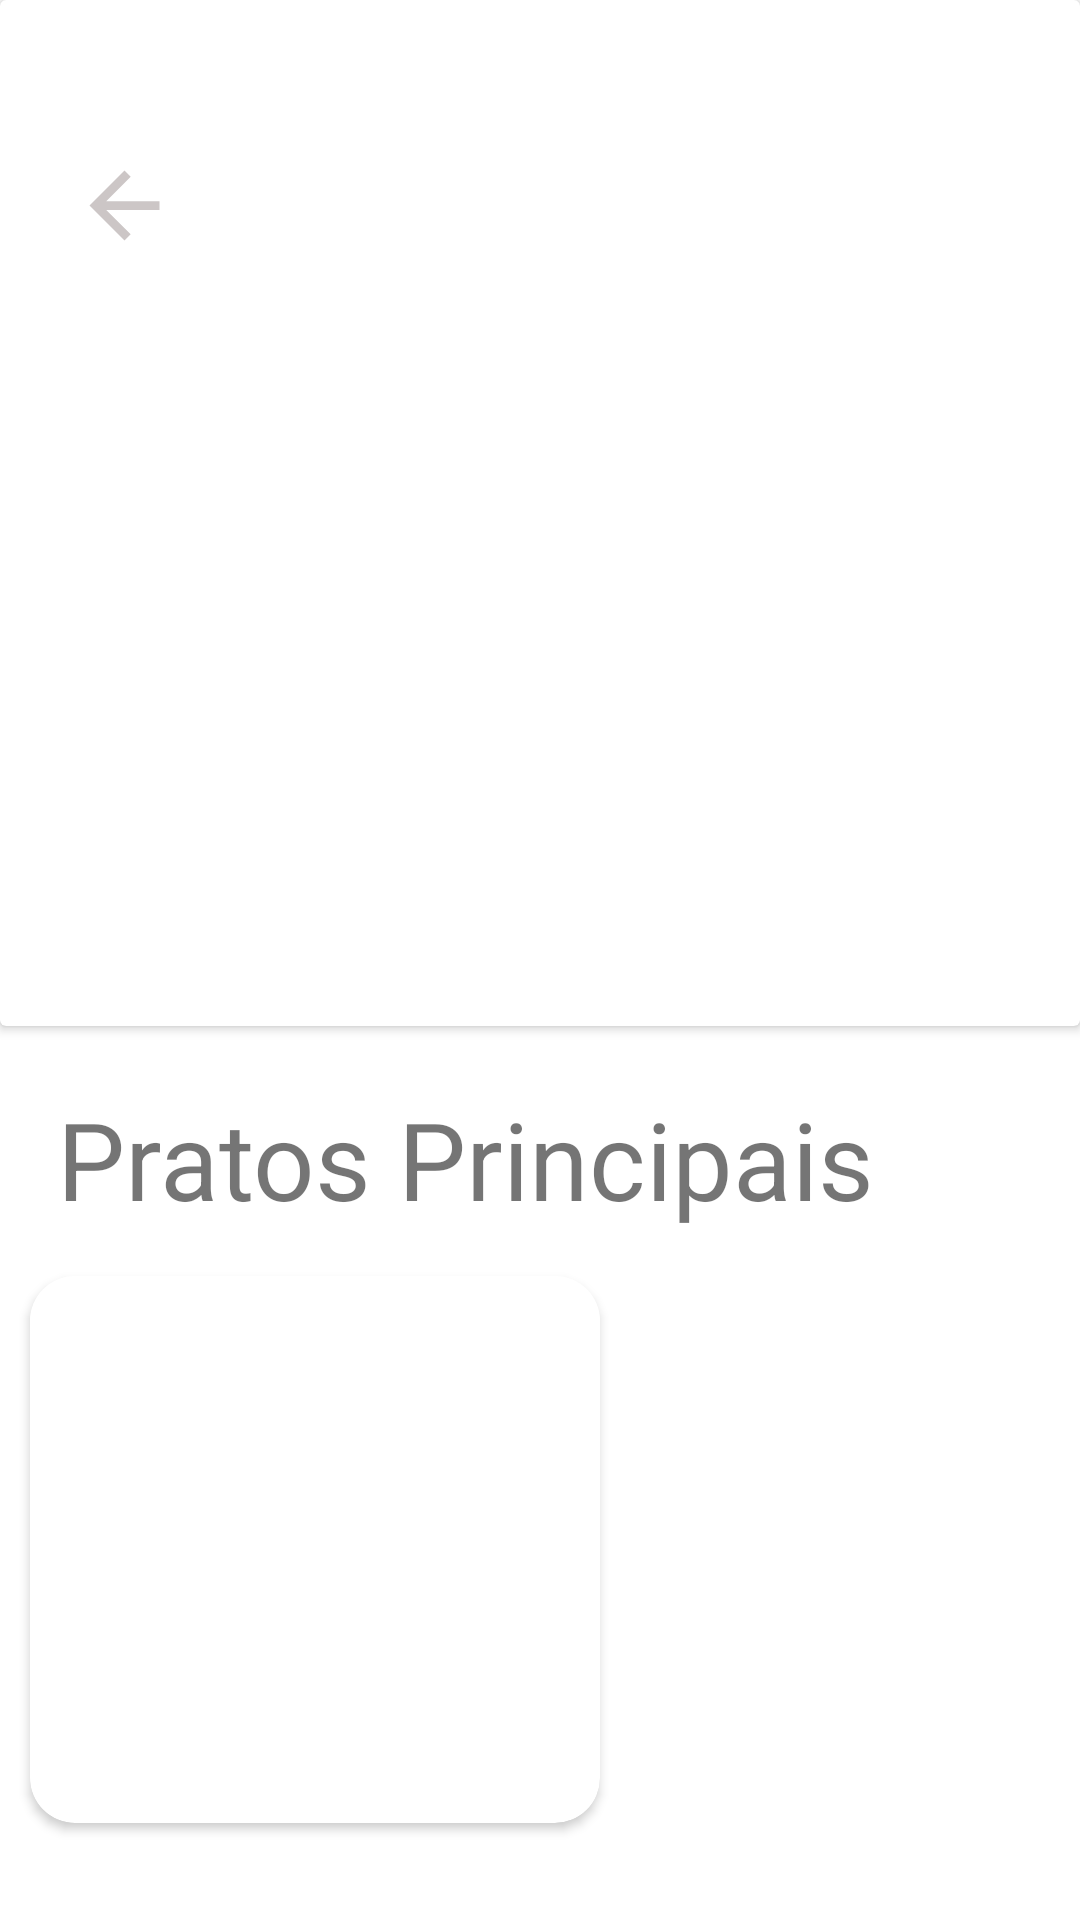

This screen was rendered from an Android layout file. Write that file and the resources it references.
<!-- AndroidManifest.xml: application theme Theme.AppRestauranteDesafioDigitalHouse -->
<!-- res/layout/cardview_menu.xml -->
<?xml version="1.0" encoding="utf-8"?>
<androidx.constraintlayout.widget.ConstraintLayout xmlns:android="http://schemas.android.com/apk/res/android"
    xmlns:app="http://schemas.android.com/apk/res-auto"
    xmlns:tools="http://schemas.android.com/tools"
    android:layout_width="match_parent"
    android:layout_height="match_parent">

    <androidx.cardview.widget.CardView
        android:id="@+id/cardview_img_restaurante_menu"
        android:layout_width="match_parent"
        android:layout_height="342dp"
        app:layout_constraintEnd_toEndOf="parent"
        app:layout_constraintStart_toStartOf="parent"
        app:layout_constraintTop_toTopOf="parent">

        <androidx.constraintlayout.widget.ConstraintLayout
            android:layout_width="match_parent"
            android:layout_height="match_parent">

            <ImageView
                android:id="@+id/img_restaurante_menu"
                android:layout_width="match_parent"
                android:layout_height="342dp"
                android:scaleType="fitXY"
                android:src="@drawable/prato_principal_restaurante"
                app:layout_constraintEnd_toEndOf="parent"
                app:layout_constraintStart_toStartOf="parent"
                app:layout_constraintTop_toTopOf="parent" />

            <ImageButton
                android:id="@+id/img_btn_back_to_tela_inicial"
                android:layout_width="wrap_content"
                android:layout_height="wrap_content"
                android:layout_marginStart="24dp"
                android:layout_marginTop="51dp"
                android:background="@null"
                android:src="@drawable/ic_baseline_arrow_back_35"
                app:layout_constraintStart_toStartOf="parent"
                app:layout_constraintTop_toTopOf="parent" />

            <TextView
                android:id="@+id/nome_do_restaurante_menu"
                android:layout_width="wrap_content"
                android:layout_height="wrap_content"
                android:layout_marginStart="24dp"
                android:layout_marginBottom="11dp"
                android:textColor="#FFFFFFFF"
                android:textSize="36sp"
                app:layout_constraintBottom_toBottomOf="parent"
                app:layout_constraintStart_toStartOf="parent"
                tools:text="Restaurante" />

        </androidx.constraintlayout.widget.ConstraintLayout>

    </androidx.cardview.widget.CardView>

    <TextView
        android:id="@+id/txt_prato_principal"
        android:layout_width="wrap_content"
        android:layout_height="wrap_content"
        android:layout_marginStart="19dp"
        android:layout_marginTop="20dp"
        android:text="Pratos Principais"
        android:textSize="36sp"
        app:layout_constraintStart_toStartOf="parent"
        app:layout_constraintTop_toBottomOf="@id/cardview_img_restaurante_menu" />

    <androidx.cardview.widget.CardView
        android:id="@+id/cardview_prato_principal"
        android:layout_width="190dp"
        android:layout_height="wrap_content"
        android:layout_marginStart="10dp"
        android:layout_marginTop="15dp"
        app:cardCornerRadius="15dp"
        app:layout_constraintStart_toStartOf="parent"
        app:layout_constraintTop_toBottomOf="@+id/txt_prato_principal">

        <androidx.constraintlayout.widget.ConstraintLayout
            android:layout_width="match_parent"
            android:layout_height="match_parent">

            <ImageView
                android:id="@+id/img_prato_principal"
                android:layout_width="190dp"
                android:layout_height="150dp"
                android:background="@color/white"
                android:scaleType="fitXY"
                android:src="@drawable/prato_principal"
                app:layout_constraintStart_toStartOf="parent"
                app:layout_constraintTop_toTopOf="parent" />

            <TextView
                android:layout_width="match_parent"
                android:layout_height="wrap_content"
                android:textColor="#FF5A6978"
                android:textSize="24sp"
                android:textAlignment="center"
                app:layout_constraintEnd_toEndOf="parent"
                app:layout_constraintStart_toStartOf="parent"
                app:layout_constraintTop_toBottomOf="@+id/img_prato_principal"
                tools:text="Prato"/>

        </androidx.constraintlayout.widget.ConstraintLayout>

    </androidx.cardview.widget.CardView>

</androidx.constraintlayout.widget.ConstraintLayout>
<!-- resources referenced by this layout -->
<resources>
  <color name="white">#FFFFFFFF</color>
  <!-- drawable ic_baseline_arrow_back_35 (drawable) -->
  <vector xmlns:android="http://schemas.android.com/apk/res/android"
      android:width="35dp"
      android:height="35dp"
      android:autoMirrored="true"
      android:tint="#CCC6C6"
      android:viewportWidth="24"
      android:viewportHeight="24">
      <path
          android:fillColor="@android:color/white"
          android:pathData="M20,11H7.83l5.59,-5.59L12,4l-8,8 8,8 1.41,-1.41L7.83,13H20v-2z" />
  </vector>
  <style name="Theme.AppRestauranteDesafioDigitalHouse" parent="Theme.MaterialComponents.DayNight.DarkActionBar">
          
          <item name="colorPrimary">@color/purple_500</item>
          <item name="colorPrimaryVariant">@color/purple_700</item>
          <item name="colorOnPrimary">@color/white</item>
          
          <item name="colorSecondary">@color/teal_200</item>
          <item name="colorSecondaryVariant">@color/teal_700</item>
          <item name="colorOnSecondary">@color/black</item>
          
          <item name="android:statusBarColor" tools:targetApi="l">?attr/colorPrimaryVariant</item>
          
      </style>
  <color name="purple_500">#FF6200EE</color>
  <color name="purple_700">#FF3700B3</color>
  <color name="teal_200">#FF03DAC5</color>
  <color name="teal_700">#FF018786</color>
  <color name="black">#FF000000</color>
</resources>
